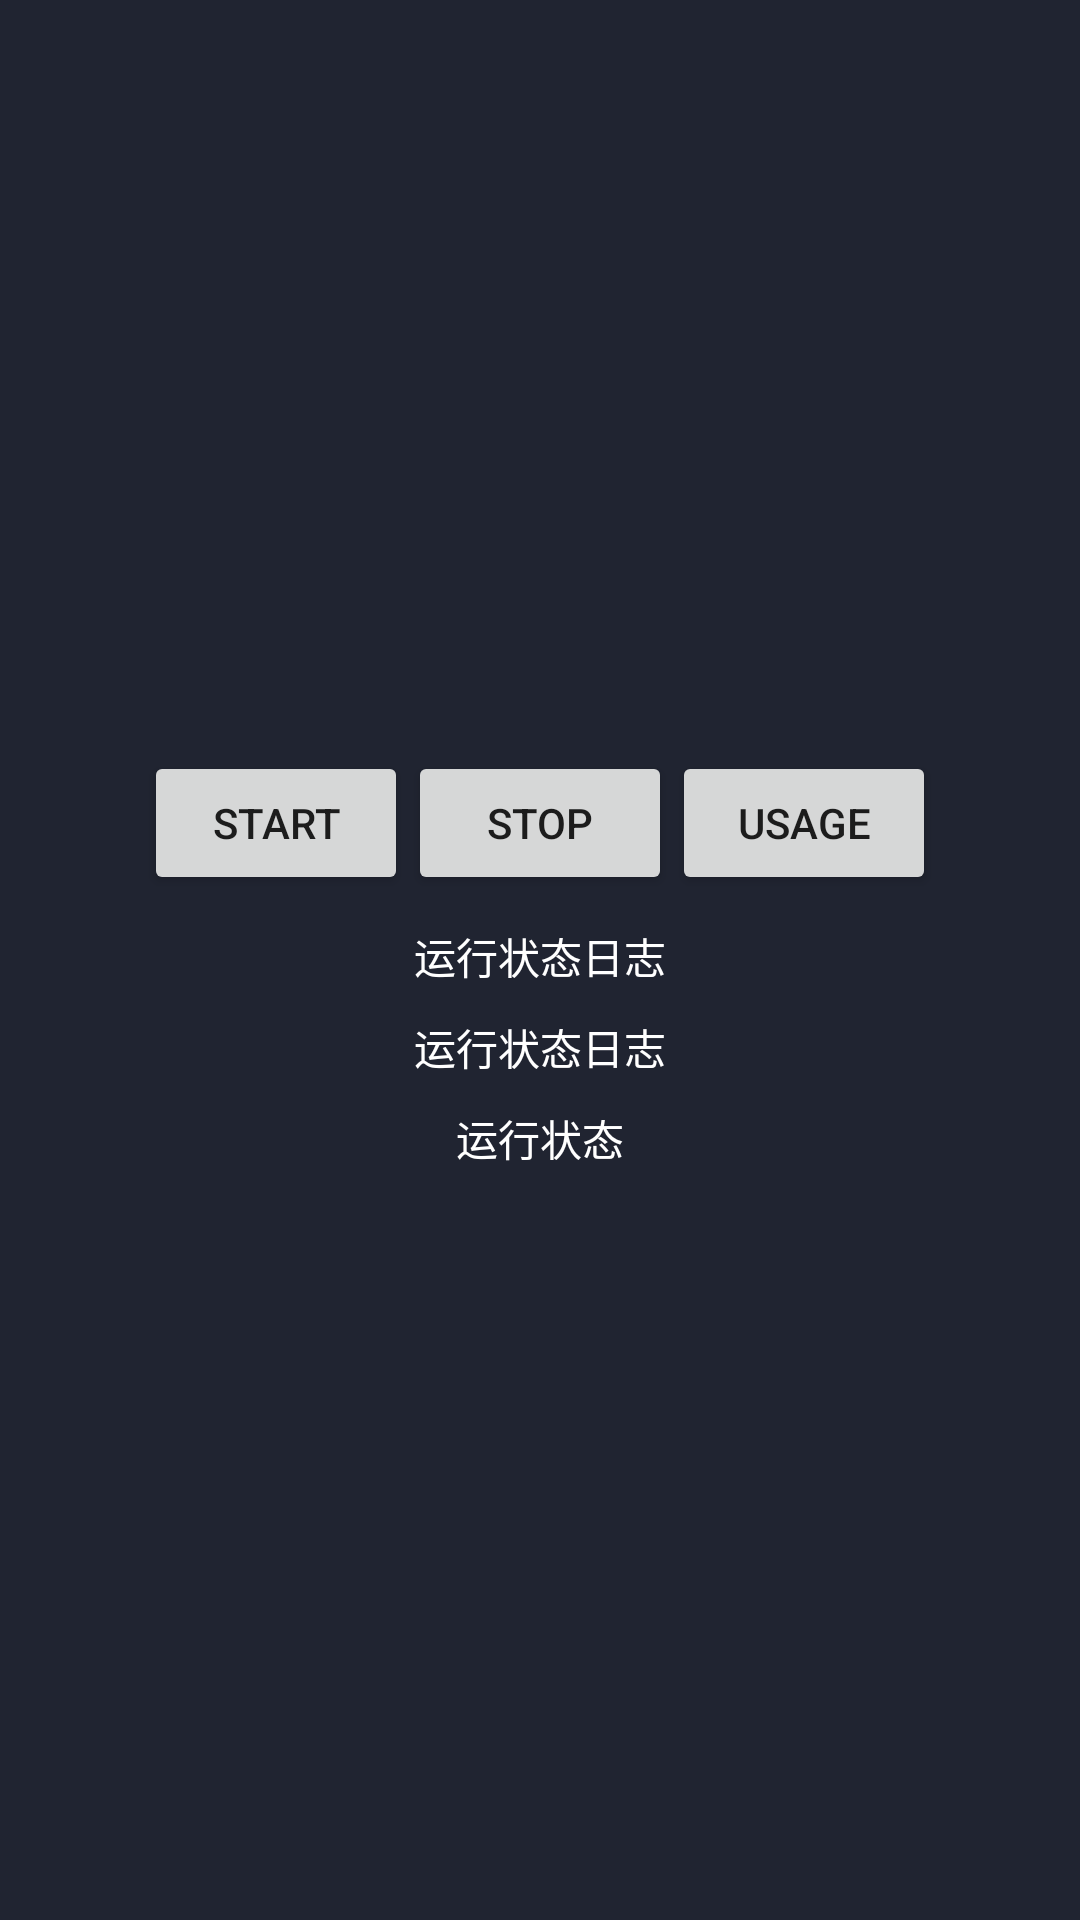

The Android layout XML behind this screen, and the referenced resources:
<!-- AndroidManifest.xml: application theme AppTheme -->
<!-- res/layout/activity_test.xml -->
<?xml version="1.0" encoding="utf-8"?>
<LinearLayout xmlns:android="http://schemas.android.com/apk/res/android"
    xmlns:app="http://schemas.android.com/apk/res-auto"
    xmlns:tools="http://schemas.android.com/tools"
    android:layout_width="match_parent"
    android:layout_height="match_parent"
    android:gravity="center"
    android:orientation="vertical"
    tools:context=".MainActivity">

    <LinearLayout
        android:layout_width="match_parent"
        android:layout_height="wrap_content"
        android:gravity="center">

        <Button
            android:id="@+id/btn"
            android:layout_width="wrap_content"
            android:layout_height="wrap_content"
            android:text="start" />

        <Button
            android:id="@+id/btn_stop"
            android:layout_width="wrap_content"
            android:layout_height="wrap_content"
            android:text="stop" />

        <Button
            android:id="@+id/btn_usage"
            android:layout_width="wrap_content"
            android:layout_height="wrap_content"
            android:text="usage" />

    </LinearLayout>

    <TextView
        android:id="@+id/tv_app_info"
        android:layout_width="match_parent"
        android:layout_height="wrap_content"
        android:layout_gravity="center_horizontal"
        android:text="运行状态日志"
        android:maxLines="5"
        android:inputType="textMultiLine"
        android:textColor="@color/colorWhite"
        android:layout_marginTop="10dp"
        android:gravity="center_horizontal"/>

    <TextView
        android:id="@+id/tv_log"
        android:layout_width="match_parent"
        android:layout_height="wrap_content"
        android:layout_gravity="center_horizontal"
        android:text="运行状态日志"
        android:layout_marginTop="10dp"
        android:maxLines="5"
        android:inputType="textMultiLine"
        android:textColor="@color/colorWhite"
        android:gravity="center_horizontal"/>

    <TextView
        android:id="@+id/tv_running_status"
        android:layout_width="match_parent"
        android:layout_height="wrap_content"
        android:layout_gravity="center_horizontal"
        android:text="运行状态"
        android:layout_marginTop="10dp"
        android:textColor="@color/colorWhite"
        android:gravity="center_horizontal"/>

</LinearLayout>
<!-- resources referenced by this layout -->
<resources>
  <color name="colorWhite">#FFFFFF</color>
  <style name="AppTheme" parent="Theme.AppCompat.Light.NoActionBar">
          
          <item name="colorPrimary">@color/backgroundColor</item>
          <item name="colorPrimaryDark">@color/backgroundColor</item>
          <item name="colorAccent">@color/backgroundColor</item>
          <item name="android:windowTranslucentStatus">true</item>
          <item name="android:windowBackground">@color/backgroundColor</item>
      </style>
  <color name="backgroundColor">#202431</color>
</resources>
